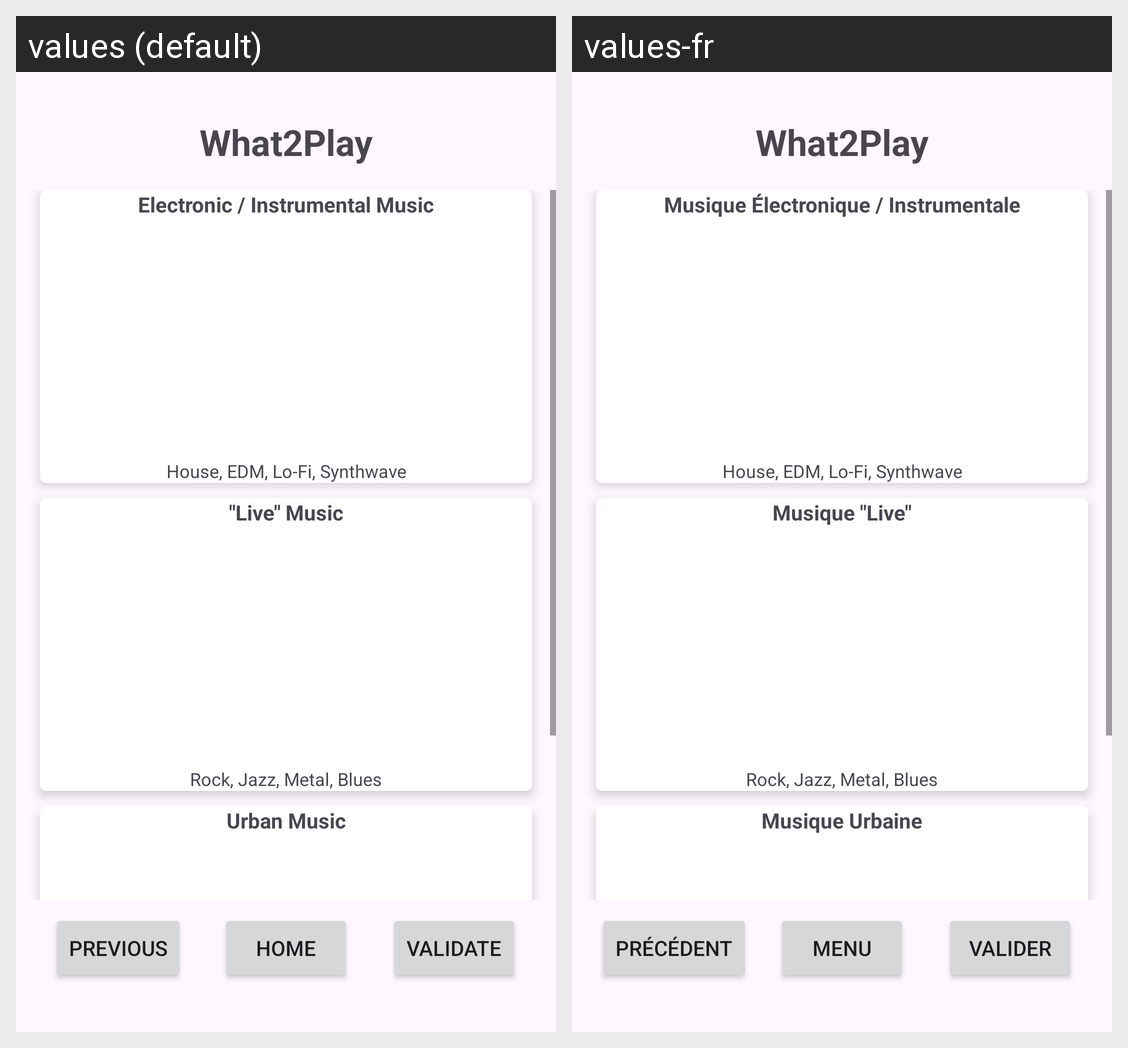

Here is an Android app screen in its default locale and in the app's own translations. Write out the translated-string differences for the strings that appear on this screen.
Android screen res/layout/activity_genre.xml rendered under 2 locales, left to right: values (default), values-fr. Device: Nexus 5 (rendered at 1080×1920; each locale shown at half size, 540×960, under a caption strip naming it); theme Theme.What2Play.
Strings drawn on this screen, with the default value and each locale's value (text and hints the layout hard-codes, and strings that could not be matched under every locale, appear in the picture but are not listed):

previous_buttons
  values: Previous
  values-fr: Précédent

home_button
  values: Home
  values-fr: Menu

validate_buttons
  values: Validate
  values-fr: Valider

electronic_instrumental_music_title
  values: Electronic / Instrumental Music
  values-fr: Musique Électronique / Instrumentale

electronic_instrumental_description
  values: House, EDM, Lo-Fi, Synthwave
  values-fr: House, EDM, Lo-Fi, Synthwave  [not translated; the default value is used]

live_music_title
  values: "Live" Music
  values-fr: Musique "Live"

live_music_description
  values: Rock, Jazz, Metal, Blues
  values-fr: Rock, Jazz, Metal, Blues  [not translated; the default value is used]

urban_music_title
  values: Urban Music
  values-fr: Musique Urbaine

app_name
  values: What2Play
  values-fr: What2Play  [not translated; the default value is used]
